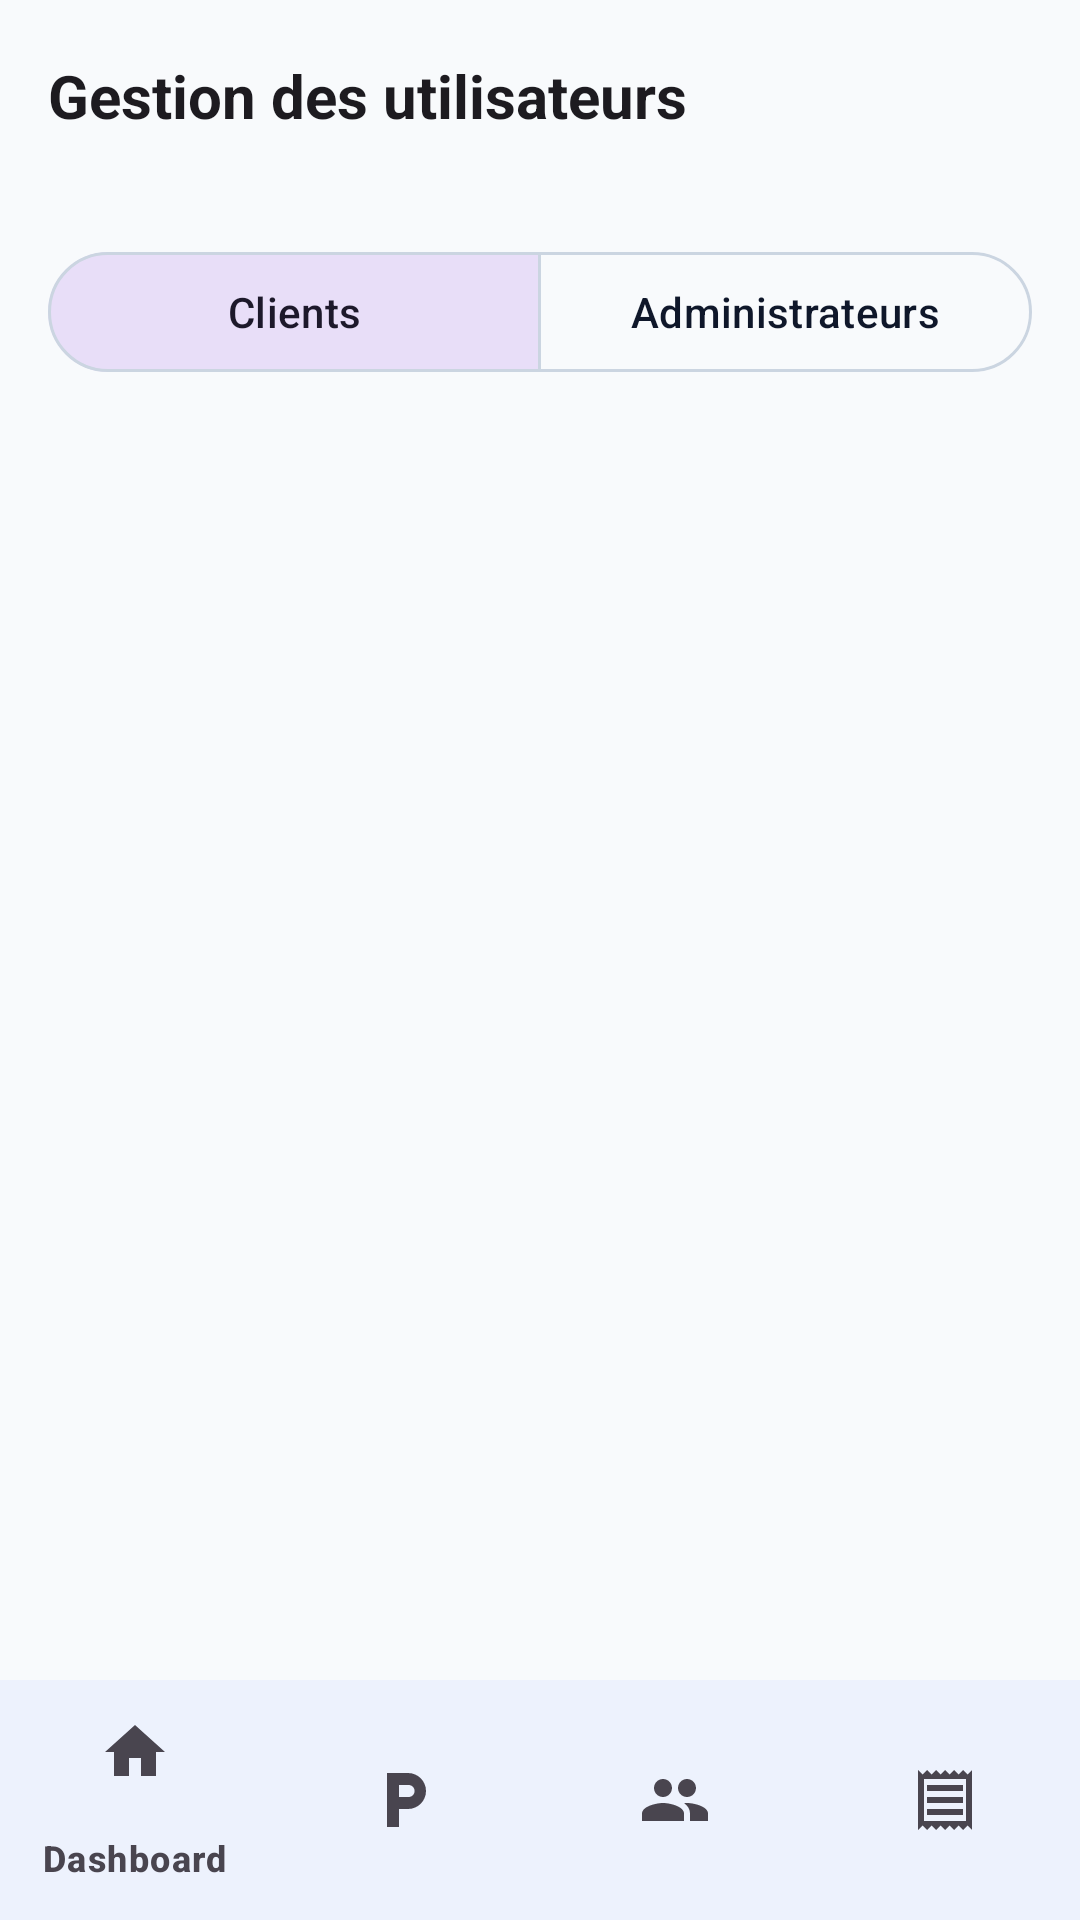

Layout XML and referenced resources for this Android screen:
<!-- AndroidManifest.xml: application theme Theme.EasyPark -->
<!-- res/layout/activity_admin_users.xml -->
<?xml version="1.0" encoding="utf-8"?>
<RelativeLayout xmlns:android="http://schemas.android.com/apk/res/android"
    xmlns:app="http://schemas.android.com/apk/res-auto"
    android:layout_width="match_parent"
    android:layout_height="match_parent"
    android:background="?android:attr/colorBackground">

    
    <com.google.android.material.appbar.MaterialToolbar
        android:id="@+id/toolbar"
        style="@style/Widget.EasyPark.Toolbar"
        android:layout_width="match_parent"
        android:layout_height="?attr/actionBarSize"
        app:title="Gestion des utilisateurs" />

    <ProgressBar
        android:id="@+id/progressBar"
        android:layout_width="wrap_content"
        android:layout_height="wrap_content"
        android:layout_centerInParent="true"
        android:visibility="gone"
        android:elevation="10dp" />

    <LinearLayout
        android:layout_width="match_parent"
        android:layout_height="match_parent"
        android:layout_below="@id/toolbar"
        android:layout_above="@id/bottomNavigation"
        android:orientation="vertical"
        android:padding="16dp">

        
        <com.google.android.material.button.MaterialButtonToggleGroup
            android:id="@+id/toggleGroupRole"
            android:layout_width="match_parent"
            android:layout_height="wrap_content"
            app:singleSelection="true"
            app:selectionRequired="true"
            app:checkedButton="@id/btnRoleClients"
            android:layout_marginBottom="12dp">

            <com.google.android.material.button.MaterialButton
                android:id="@+id/btnRoleClients"
                style="@style/Widget.Material3.Button.OutlinedButton"
                android:layout_width="0dp"
                android:layout_height="wrap_content"
                android:layout_weight="1"
                android:text="Clients" />

            <com.google.android.material.button.MaterialButton
                android:id="@+id/btnRoleAdmins"
                style="@style/Widget.Material3.Button.OutlinedButton"
                android:layout_width="0dp"
                android:layout_height="wrap_content"
                android:layout_weight="1"
                android:text="Administrateurs" />
        </com.google.android.material.button.MaterialButtonToggleGroup>

        <androidx.recyclerview.widget.RecyclerView
            android:id="@+id/rvUsers"
            android:layout_width="match_parent"
            android:layout_height="match_parent"
            android:clipToPadding="false"
            android:paddingBottom="72dp" />

    </LinearLayout>

    
    <com.google.android.material.floatingactionbutton.ExtendedFloatingActionButton
        android:id="@+id/fabAddAdmin"
        android:layout_width="wrap_content"
        android:layout_height="wrap_content"
        android:layout_above="@id/bottomNavigation"
        android:layout_alignParentEnd="true"
        android:layout_margin="16dp"
        android:text="Nouvel Admin"
        app:icon="@drawable/ic_add"
        app:backgroundTint="?attr/colorPrimary"
        android:textColor="?attr/colorOnPrimary"
        app:iconTint="?attr/colorOnPrimary"
        android:visibility="gone" />

    <com.google.android.material.bottomnavigation.BottomNavigationView
        android:id="@+id/bottomNavigation"
        style="@style/Widget.EasyPark.BottomNav"
        android:layout_width="match_parent"
        android:layout_height="wrap_content"
        android:layout_alignParentBottom="true"
        app:menu="@menu/menu_bottom_admin" />

</RelativeLayout>
<!-- resources referenced by this layout -->
<resources>
  <!-- drawable ic_add (drawable) -->
  ﻿<?xml version="1.0" encoding="utf-8"?>
  <vector xmlns:android="http://schemas.android.com/apk/res/android"
      android:width="24dp"
      android:height="24dp"
      android:viewportWidth="24"
      android:viewportHeight="24"
      android:tint="?attr/colorControlNormal">
    <path
        android:fillColor="@android:color/white"
        android:pathData="M19 13h-6v6h-2v-6H5v-2h6V5h2v6h6v2z"/>
  </vector>
  <style name="Widget.EasyPark.BottomNav" parent="Widget.Material3.BottomNavigationView">
          <item name="android:background">?attr/colorSurface</item>
          <item name="itemTextColor">@color/bottom_nav_color</item>
          <item name="itemIconTint">@color/bottom_nav_color</item>
      </style>
  <style name="Widget.EasyPark.Toolbar" parent="Widget.Material3.Toolbar">
          <item name="titleTextAppearance">@style/TextAppearance.EasyPark.Title</item>
          <item name="android:background">?android:attr/colorBackground</item>
      </style>
  <style name="Theme.EasyPark" parent="Base.Theme.EasyPark" />
  <style name="TextAppearance.EasyPark.Title" parent="TextAppearance.Material3.TitleLarge">
          <item name="android:fontFamily">sans-serif-medium</item>
          <item name="android:textSize">20sp</item>
          <item name="android:textStyle">bold</item>
      </style>
  <color name="md_theme_light_primary">#2563EB</color>
  <color name="md_theme_light_onPrimary">#FFFFFF</color>
  <color name="md_theme_light_primaryContainer">#DBEAFE</color>
  <color name="md_theme_light_onPrimaryContainer">#1E3A8A</color>
  <color name="md_theme_light_secondary">#64748B</color>
  <color name="md_theme_light_onSecondary">#FFFFFF</color>
  <color name="md_theme_light_error">#B91C1C</color>
  <color name="md_theme_light_onError">#FFFFFF</color>
  <color name="md_theme_light_errorContainer">#FEE2E2</color>
  <color name="md_theme_light_onErrorContainer">#7F1D1D</color>
  <color name="md_theme_light_background">#F8FAFC</color>
  <color name="md_theme_light_onBackground">#0F172A</color>
  <color name="md_theme_light_surface">#FFFFFF</color>
  <color name="md_theme_light_onSurface">#0F172A</color>
  <color name="md_theme_light_surfaceVariant">#F1F5F9</color>
  <color name="md_theme_light_onSurfaceVariant">#64748B</color>
  <color name="md_theme_light_outline">#CBD5E1</color>
  <style name="TextAppearance.EasyPark.Display" parent="TextAppearance.Material3.DisplayMedium">
          <item name="android:fontFamily">sans-serif</item>
          <item name="android:textSize">28sp</item>
          <item name="android:textStyle">bold</item>
      </style>
  <style name="TextAppearance.EasyPark.Body" parent="TextAppearance.Material3.BodyLarge">
          <item name="android:fontFamily">sans-serif</item>
          <item name="android:textSize">16sp</item>
          <item name="android:textStyle">normal</item>
      </style>
  <style name="TextAppearance.EasyPark.Label" parent="TextAppearance.Material3.LabelMedium">
          <item name="android:fontFamily">sans-serif-medium</item>
          <item name="android:textSize">12sp</item>
          <item name="android:textStyle">bold</item>
      </style>
</resources>
